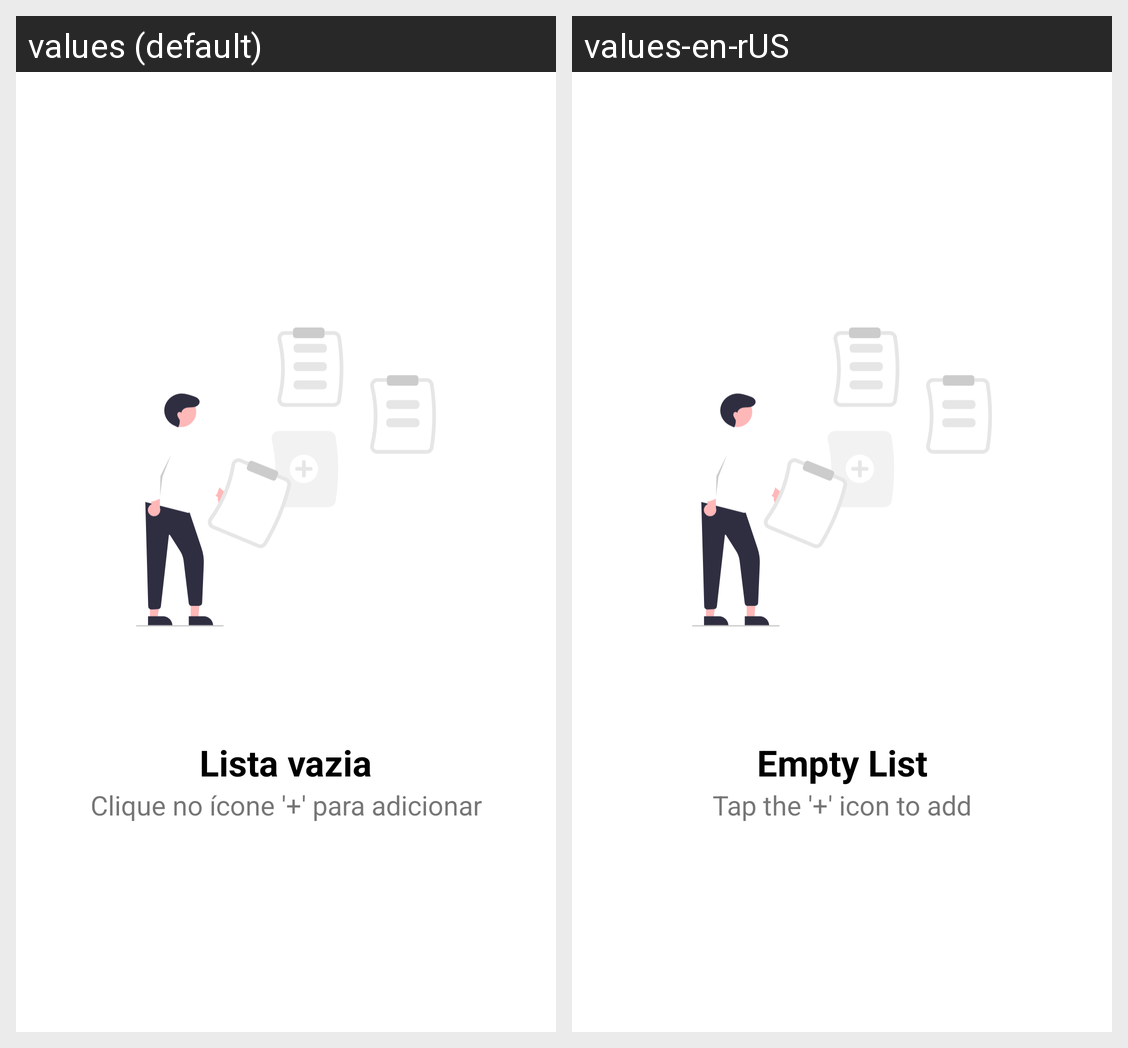

Locale-by-locale string values for the Android screen shown in this grid:
Android screen res/layout/empty_state.xml rendered under 2 locales, left to right: values (default), values-en-rUS. Device: Nexus 5 (rendered at 1080×1920; each locale shown at half size, 540×960, under a caption strip naming it); theme Theme.SantanderProjectDio.
Strings drawn on this screen, with the default value and each locale's value (text and hints the layout hard-codes, and strings that could not be matched under every locale, appear in the picture but are not listed):

empty_state_title_text
  values: Lista vazia
  values-en-rUS: Empty List

empty_state_descripton_text
  values: Clique no ícone '+' para adicionar
  values-en-rUS: Tap the '+' icon to add
